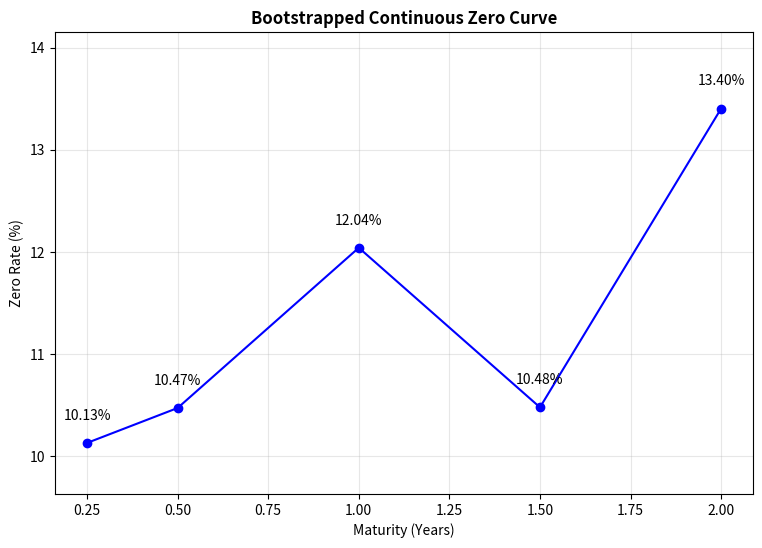

Generate this figure with matplotlib:
#YieldCurveBootstrapper.py
#By Siddhant Dhoot
#This program bootstraps a yield curve using coupon bearing bonds

import math
import matplotlib.pyplot as plt

def curve_bootstrapper(coupon_bonds: tuple, yield_curve: dict) -> float:

    """
    Calculates the zero rates using the appropriate discount rates

    Args: 
    coupon_bonds (tuple): A single coupon from the input list containing maturity, coupon rate in decimal, and price
    yield_curve (dictionary): A dictionary matching zero rates to their appropriate maturities

    Output:
    zero_rate (float): The calculated zero rate from the given bond for the specified maturity
    """

    maturity, coupon_rate, price = coupon_bonds

    if(maturity<=0.5):
        zero_rate = -((math.log(price/100))/maturity)
        return zero_rate

    if(maturity>0.5):
        coupon = 100*(coupon_rate/2)
        pv_coupons = 0
        time=0.5
        while time<maturity:
            discount_rate = yield_curve[time]
            pv_coupons += coupon*(math.exp(-discount_rate*time))
            time+=0.5
        zero_rate = -math.log((price-pv_coupons)/(100+coupon))/maturity
        return zero_rate
                    

if __name__ == "__main__":
    print("---Yield Curve Bootstrapper---")
    coupon_bonds = [(0.25,0,97.50),(0.5,0,94.90),(1,0.08,96),(1.5,0.12,101.60),(2,0.15,102.40)]

    yield_curve = {}
    
    for bond in coupon_bonds:
        maturity = bond[0]
        yield_curve[maturity] = curve_bootstrapper(bond, yield_curve)

    for maturity, rate in yield_curve.items():
        print(f"Maturity {maturity} Yrs : {rate * 100:.4f}%")

    maturities = list(yield_curve.keys())
    curve_pct = [rate * 100 for rate in yield_curve.values()]

    plt.figure(figsize=(9, 6))

    plt.plot(maturities, curve_pct, marker='o', linestyle='-', color='blue')

    plt.title('Bootstrapped Continuous Zero Curve', fontweight='bold')
    plt.xlabel('Maturity (Years)')
    plt.ylabel('Zero Rate (%)')
    plt.grid(True, alpha=0.3)

    for i, j in zip(maturities, curve_pct):
        plt.text(i, j + 0.2, f'{j:.2f}%', ha='center', va='bottom')

    plt.ylim(min(curve_pct) - 0.5, max(curve_pct) + 0.75)

    plt.show()
